Labelled photos from "Dataset", an image-classification folder in ahmdfauzrl/Klasifikasi-Jenis-Beras. The possible labels are: IR64 rice medium quality, IR64 rice not feasible, IR64 rice premium quality, Pandan Wangi rice medium quality, Pandan Wangi rice not feasible, Pandan Wangi rice premium quality, Rojolele rice medium quality, Rojolele rice not feasible, Rojolele rice premium quality.

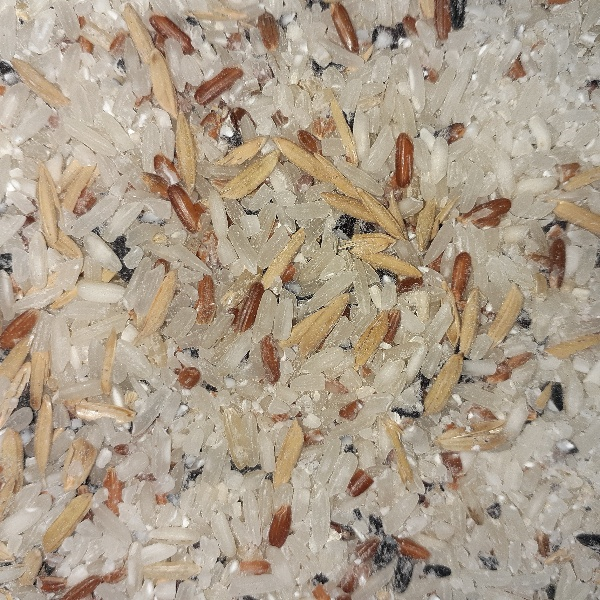
Label: Rojolele rice not feasible

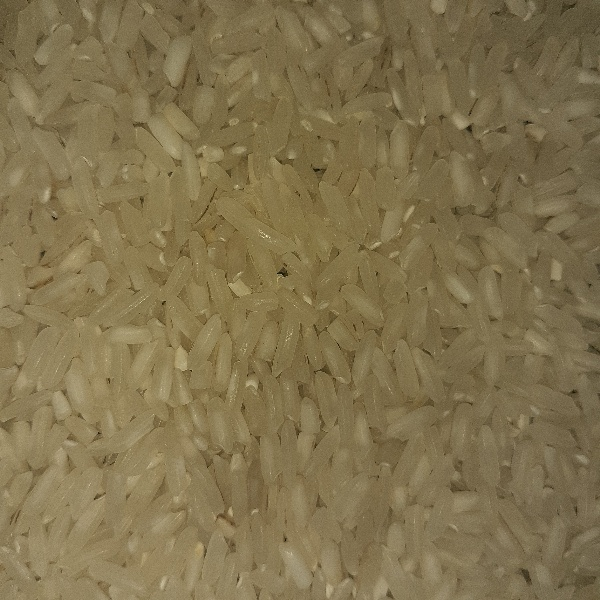
Label: Rojolele rice premium quality

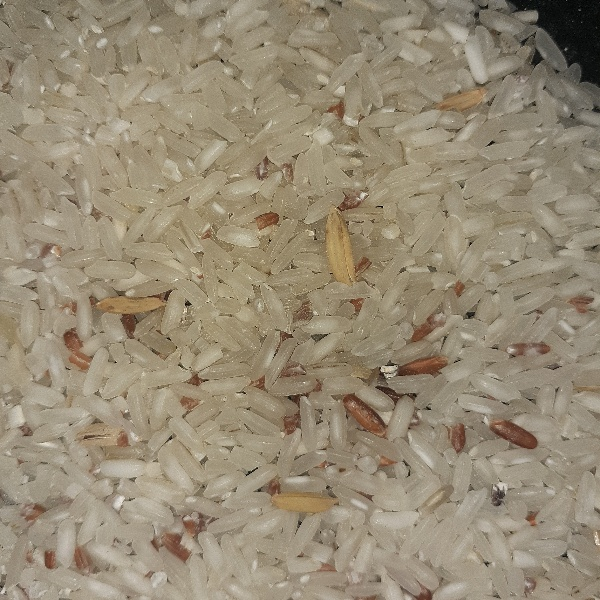
Label: Rojolele rice medium quality

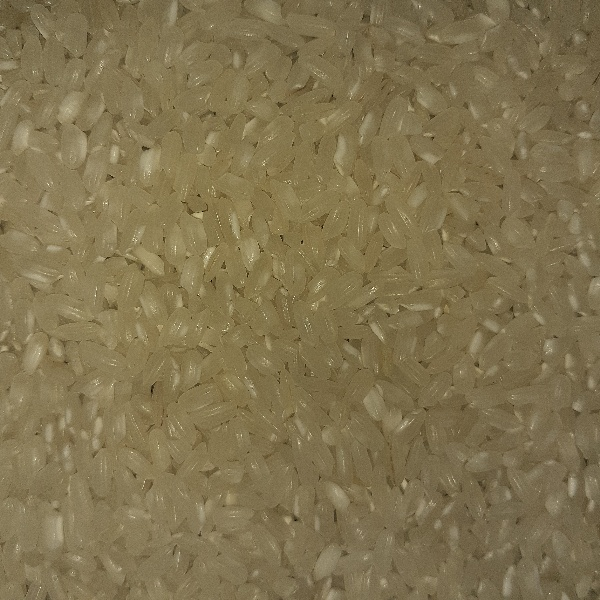
Label: Pandan Wangi rice premium quality

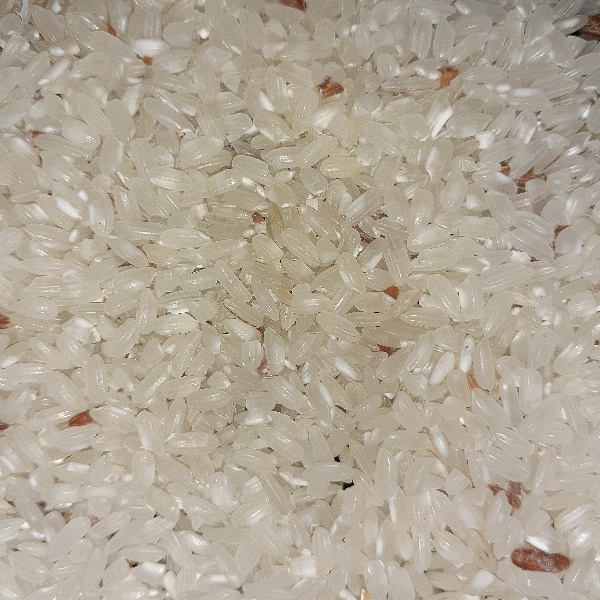
Label: Pandan Wangi rice medium quality

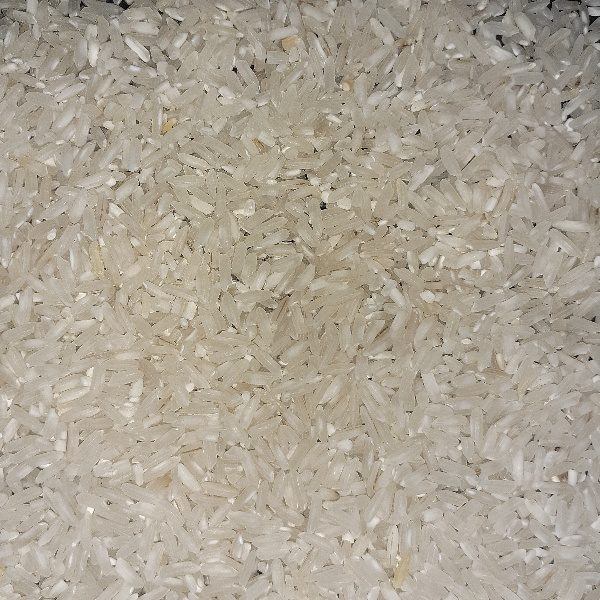
Label: IR64 rice premium quality
